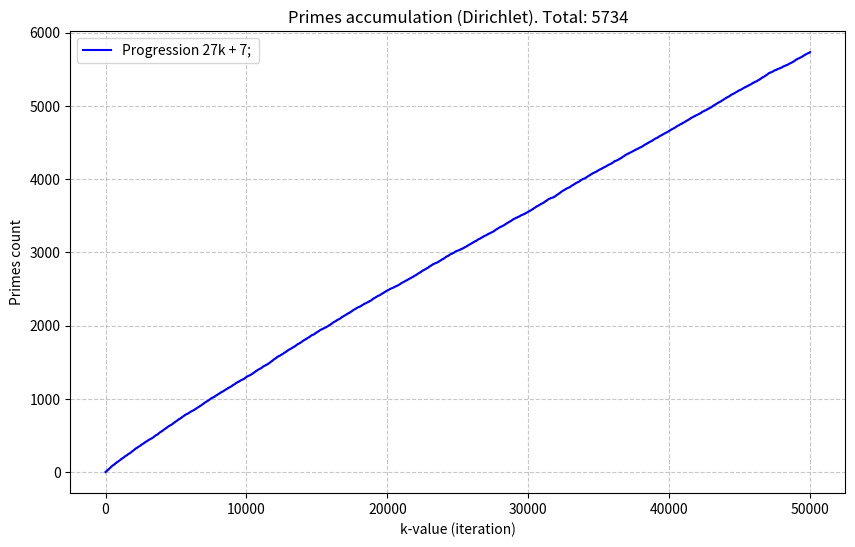

The matplotlib source for this figure:
import matplotlib.pyplot as plt


def gcd_by_euclid(a, b):
    while a != 0:
        b, a = a, b % a

    return b


def is_prime(n):
    """Check prime"""
    if n < 2:
        return False
    for i in range(2, int(n**0.5) + 1):
        if n % i == 0:
            return False
    return True


def count_primes_by_dirichlet(a, b, limit_k):
    if gcd_by_euclid(a, b) != 1:
        print("a and b are not coprime")
        return None, None

    primes_for_k = []
    total_found = 0
    for k in range(limit_k):
        number = a * k + b
        if is_prime(number):
            total_found += 1
        primes_for_k.append(total_found)
    return primes_for_k, total_found


a, b, limit = 27, 7, 50000
res, total_found = count_primes_by_dirichlet(a=a, b=b, limit_k=limit)
if res:
    # Отрисовка
    plt.figure(figsize=(10, 6))
    plt.plot(res, label=f"Progression {a}k + {b}; ", color="blue")

    plt.title(f"Primes accumulation (Dirichlet). Total: {total_found}")
    plt.xlabel("k-value (iteration)")
    plt.ylabel("Primes count")
    plt.legend()
    plt.grid(True, linestyle="--", alpha=0.7)
    plt.show()
